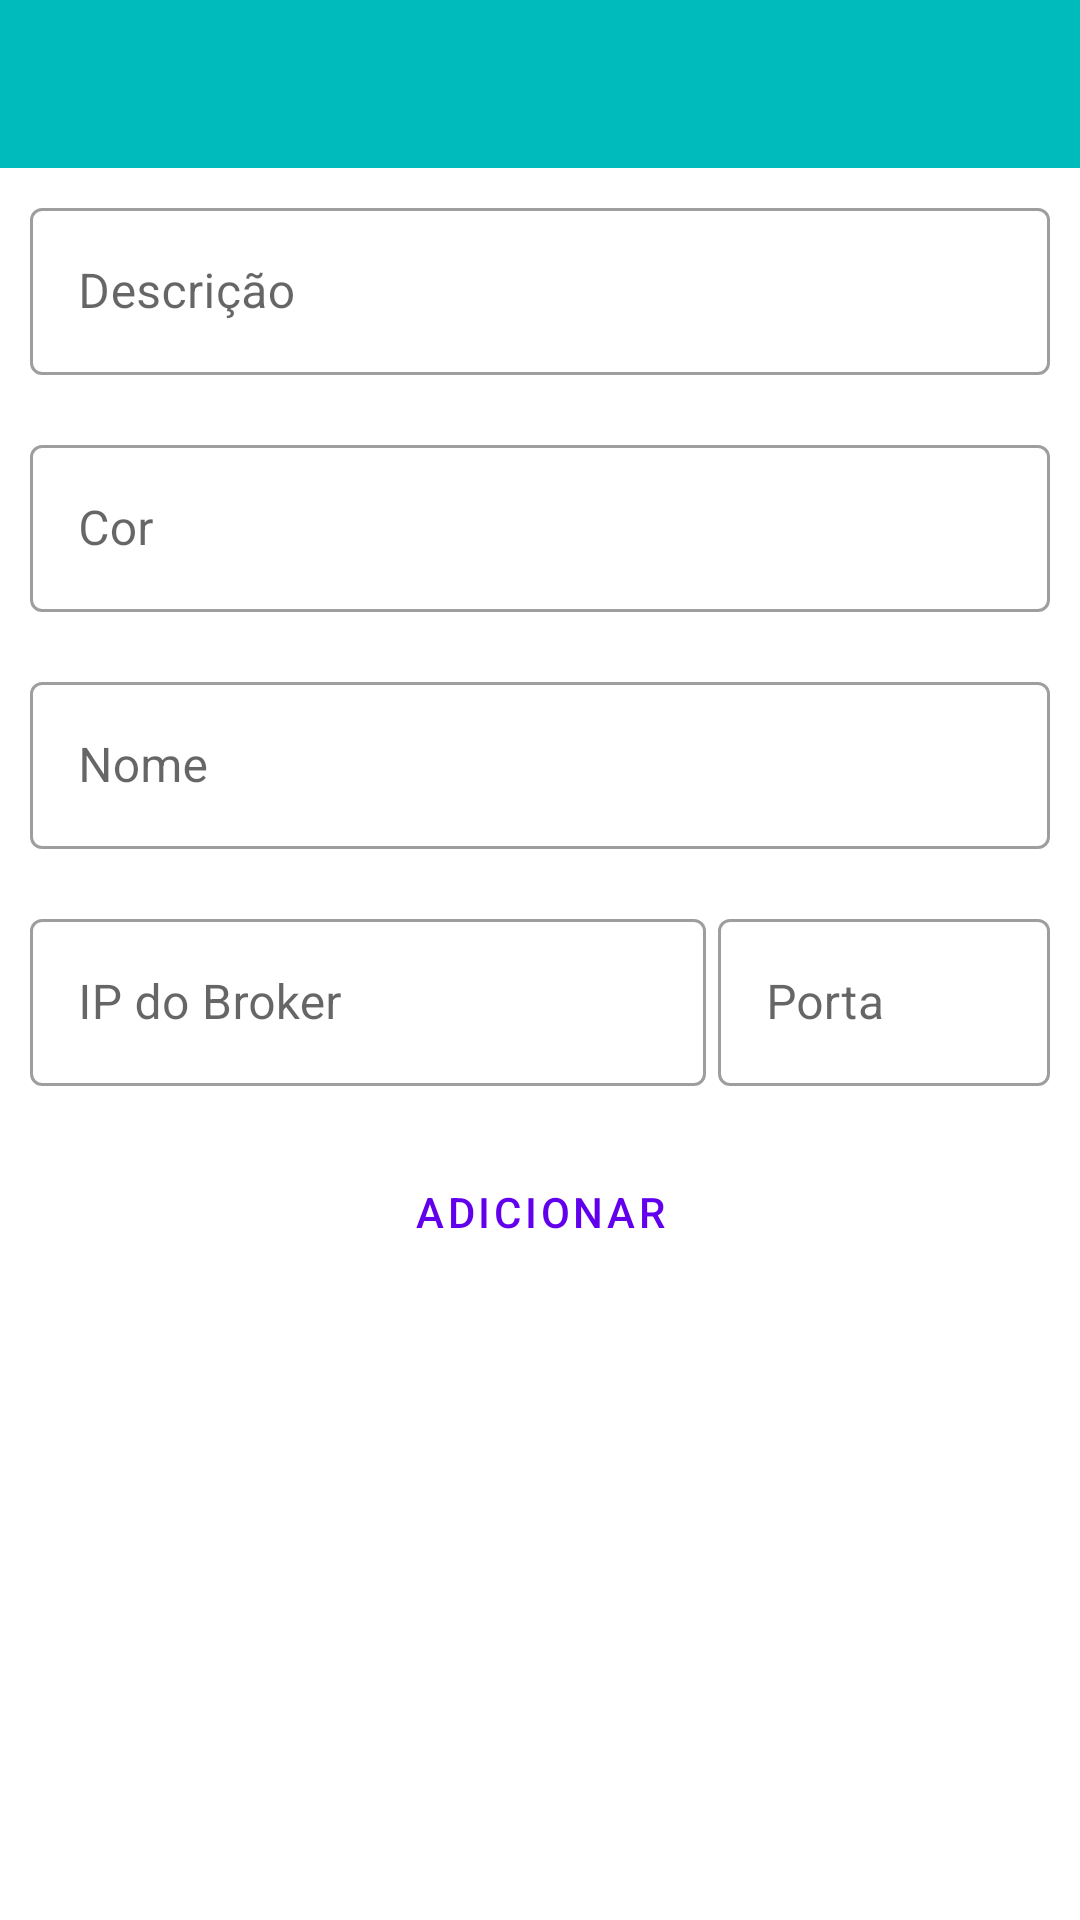

Reconstruct the res/layout file that produces this screen, plus the resources it refers to.
<!-- AndroidManifest.xml: application theme AppTheme -->
<!-- res/layout/fragment_menu_add_device.xml -->
<?xml version="1.0" encoding="utf-8"?>
<LinearLayout xmlns:android="http://schemas.android.com/apk/res/android"
    xmlns:tools="http://schemas.android.com/tools"
    android:layout_width="match_parent"
    android:layout_height="match_parent"
    android:orientation="vertical">

    <androidx.appcompat.widget.Toolbar
        android:id="@+id/toolbar"
        android:layout_width="match_parent"
        android:layout_height="wrap_content"
        android:background="@color/colorPrimaryDark" />

    <com.google.android.material.textfield.TextInputLayout
        android:layout_width="match_parent"
        android:layout_height="wrap_content"
        android:layout_margin="8dp"
        >

        <com.google.android.material.textfield.TextInputEditText
            android:id="@+id/device_desc"
            android:layout_width="match_parent"
            android:layout_height="wrap_content"
            android:layout_margin="2dp"
            android:hint="Descrição" />

    </com.google.android.material.textfield.TextInputLayout>

    <com.google.android.material.textfield.TextInputLayout
        android:layout_width="match_parent"
        android:layout_height="wrap_content"
        android:layout_margin="8dp">

        <com.google.android.material.textfield.TextInputEditText
            android:id="@+id/device_color"
            android:layout_width="match_parent"
            android:layout_height="wrap_content"
            android:layout_margin="2dp"
            android:hint="Cor" />

    </com.google.android.material.textfield.TextInputLayout>

    <com.google.android.material.textfield.TextInputLayout
        android:layout_width="match_parent"
        android:layout_height="wrap_content"
        android:layout_margin="8dp">

        <com.google.android.material.textfield.TextInputEditText
            android:id="@+id/device_name"
            android:layout_width="match_parent"
            android:layout_height="wrap_content"
            android:layout_margin="2dp"
            android:hint="Nome" />

    </com.google.android.material.textfield.TextInputLayout>



    <LinearLayout
        android:layout_width="match_parent"
        android:layout_height="wrap_content"
        android:layout_gravity="center"
        android:orientation="horizontal"
        android:layout_margin="8dp">

        <com.google.android.material.textfield.TextInputLayout
            android:layout_width="0dp"
            android:layout_height="wrap_content"
            android:layout_weight="2"
            >

            <com.google.android.material.textfield.TextInputEditText
                android:id="@+id/device_broker"
                android:layout_width="match_parent"
                android:layout_height="wrap_content"
                android:layout_margin="2dp"
                android:layout_weight="1"
                android:hint="IP do Broker" />

        </com.google.android.material.textfield.TextInputLayout>

        <com.google.android.material.textfield.TextInputLayout
            android:layout_width="0dp"
            android:layout_height="wrap_content"
            android:layout_weight="1"
            >

            <com.google.android.material.textfield.TextInputEditText
                android:id="@+id/device_port"
                android:layout_width="match_parent"
                android:layout_height="wrap_content"
                android:layout_margin="2dp"
                android:layout_weight="1"
                android:hint="Porta" />

        </com.google.android.material.textfield.TextInputLayout>

    </LinearLayout>

    <Button
        android:id="@+id/ok_button"
        android:layout_margin="8dp"
        android:layout_width="match_parent"
        android:layout_height="wrap_content"
        android:text="@string/add"
        />



</LinearLayout>
<!-- resources referenced by this layout -->
<resources>
  <color name="colorPrimaryDark">#00BBBB</color>
  <string name="add">Adicionar</string>
  <style name="AppTheme" parent="Theme.MaterialComponents.Light.NoActionBar">
          
          <item name="colorPrimary">@color/colorPrimary</item>
          <item name="colorPrimaryDark">@color/colorPrimaryDark</item>
          <item name="colorAccent">@color/colorAccent</item>
          <item name="buttonStyle">@style/Widget.MaterialComponents.Button.TextButton</item>
          <item name="textInputStyle">@style/Widget.MaterialComponents.TextInputLayout.OutlinedBox</item>
      </style>
  <color name="colorPrimary">#6200EE</color>
  <color name="colorAccent">#C62828</color>
</resources>
